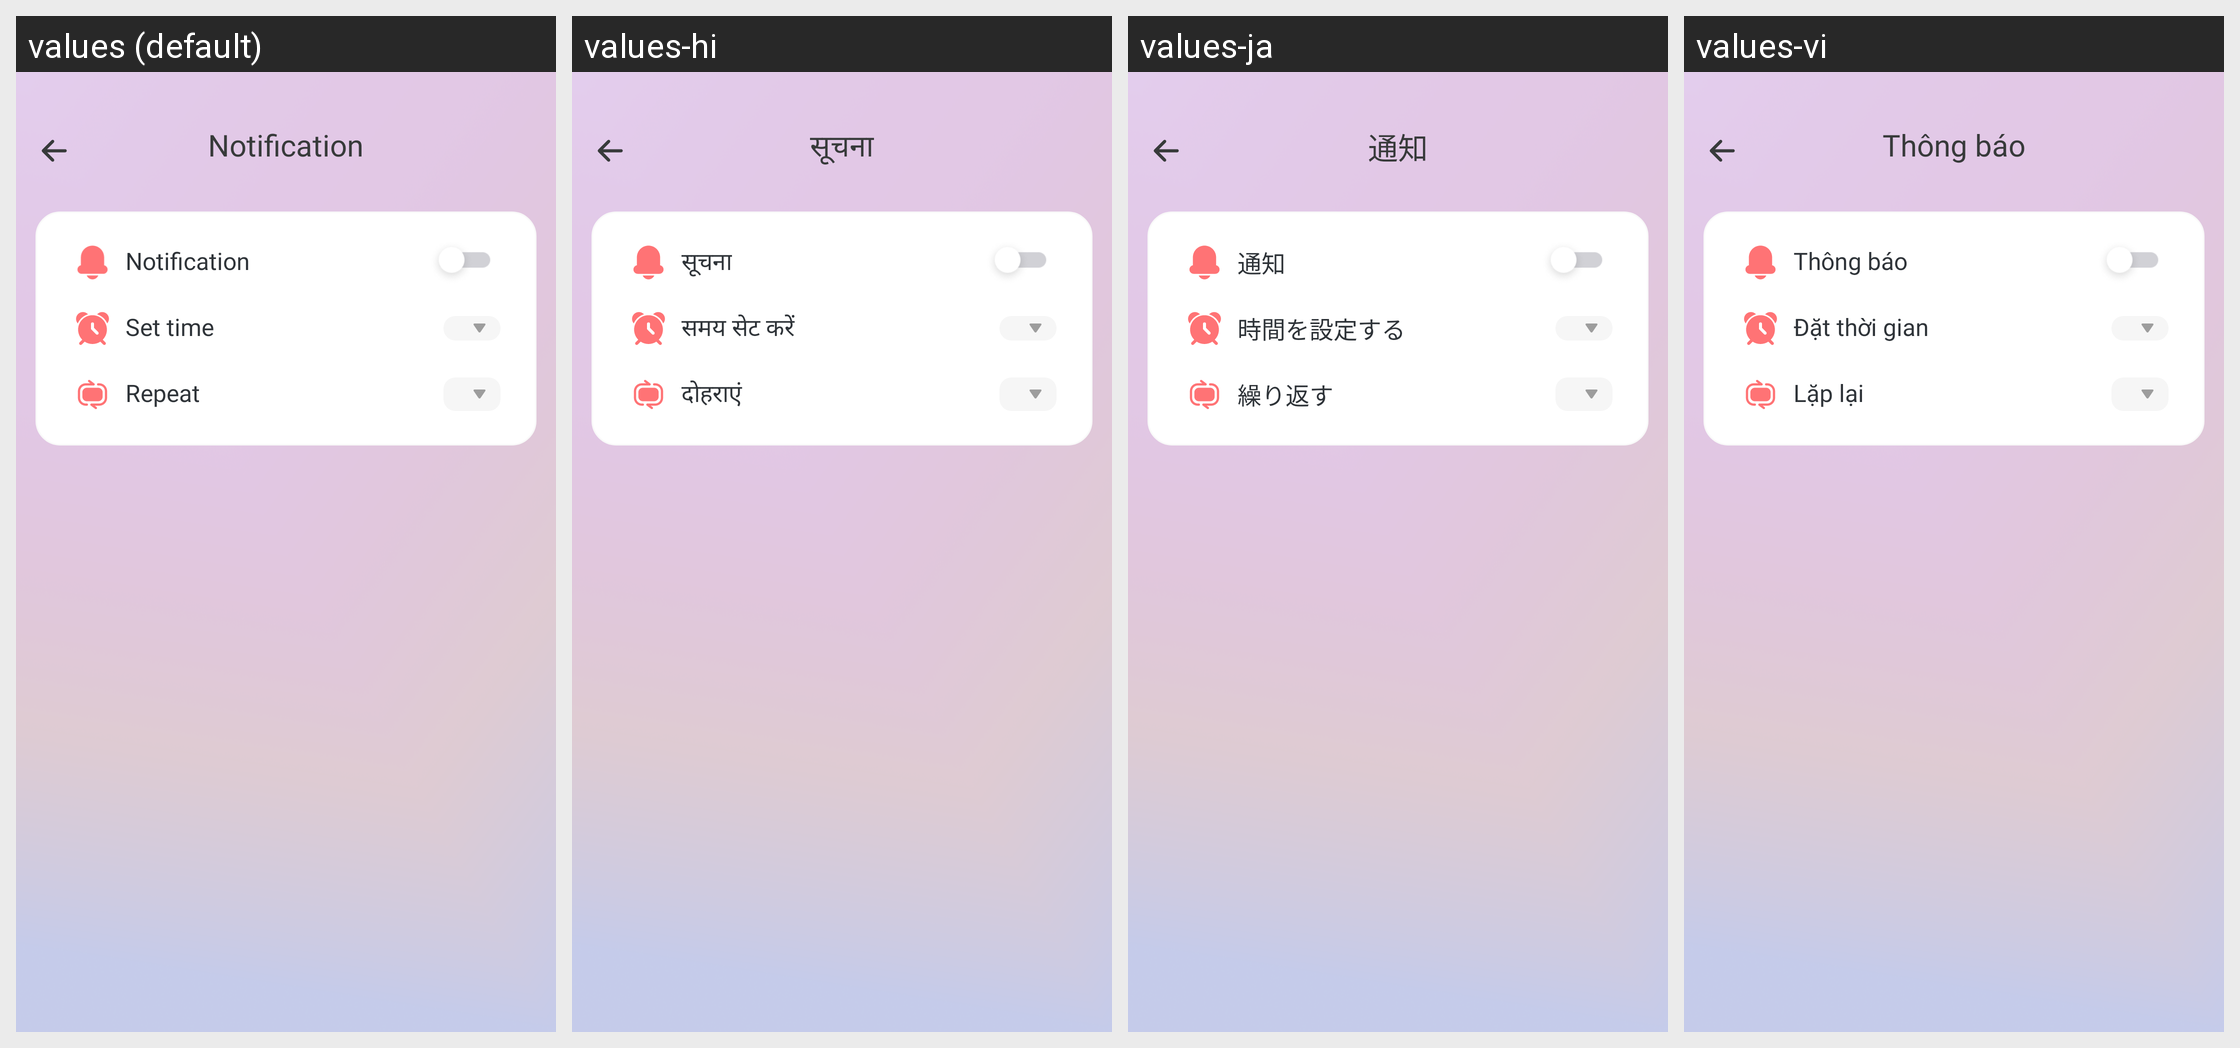

For this localized Android screen grid, give each drawn string resource with its value in every locale shown.
Android screen res/layout/activity_notification.xml rendered under 4 locales, left to right: values (default), values-hi, values-ja, values-vi. Device: Nexus 5 (rendered at 1080×1920; each locale shown at half size, 540×960, under a caption strip naming it); theme Theme.AppCompat.Light.NoActionBar.
Other locales in the repository, not shown: values-de, values-es, values-fr, values-in, values-pt.
Strings drawn on this screen, with the default value and each locale's value (text and hints the layout hard-codes, and strings that could not be matched under every locale, appear in the picture but are not listed):

notification
  values: Notification
  values-hi: सूचना
  values-ja: 通知
  values-vi: Thông báo

set_time
  values: Set time
  values-hi: समय सेट करें
  values-ja: 時間を設定する
  values-vi: Đặt thời gian

repeat
  values: Repeat
  values-hi: दोहराएं
  values-ja: 繰り返す
  values-vi: Lặp lại
